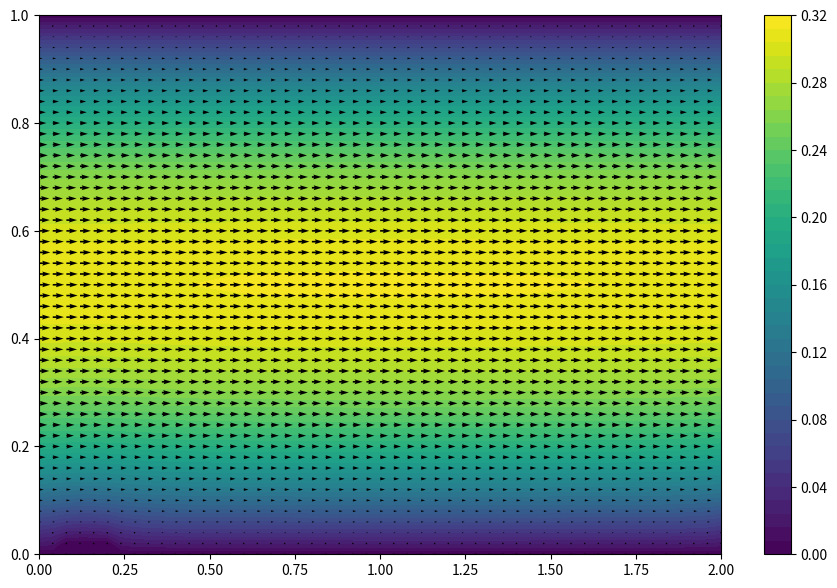

The script that saved this image:
import numpy as np
from pylab import meshgrid,cm,imshow,contour,clabel,colorbar,axis,title,show
import matplotlib.pyplot as plt
import seaborn as sns
import sys
import math
np.set_printoptions(threshold=sys.maxsize)
np.set_printoptions(linewidth=sys.maxsize)




M = 50
N = 50
Lx = 2
Ly = 1
a = (N/Lx)**2
b = (M/Ly)**2
c=-2*(a+b)

x=np.linspace(0,Lx,N+1)
y=np.linspace(0,Ly,M+1)
X,Y = np.meshgrid(x,y)


def matriceA(M,N,a,b):
    c=-2*(a+b)
    A=np.identity((N+1)*(M+1))
    L=[i for i in range(M+2,N*(M+1)-1)]
    for i in range(2,N):
        L.remove(i*(M+1))
        L.remove(i*(M+1)-1)
    for x in L:
        A[x,x]=c
        A[x,x-1],A[x,x+1]=b,b
        A[x,x-(M+1)]=a
        A[x,x+(M+1)]=a
    return(A)

def matriceB(M,N,Lx,Ly,CD,CG,CB,CH,G):
    ''' CG=[f(O,y)]
    CD=[f(Lx,y)] y variant dans (0,Ly)
    CB=[f(x,0)]
    CH=[f(x,Ly)]'''
    x = np.linspace(0, Lx , N+1)
    y = np.linspace(0, Ly, M+1)
    X,Y = np.meshgrid(x, y)
    B=np.zeros((M+1,N+1))
    for i in range(M+1):
        for j in range(N+1):
            B[i,j]=G[i,j]
    B = B.reshape(((N+1)*(M+1),1))
    B[0:M+1,0]=CG
    B[N*(M+1):,0]=CD
    for i in range(1,N):
        B[i*(M+1)]=CB[i]
        B[(i+1)*(M+1)-1]=CH[i]
    return(B)



##Calcul du champs P:
        #Conditions auxbords:
P1=np.zeros(M+1)+10
P2=np.zeros(M+1)+5

#dp/dy = 0 en haut et bas


def dPmatriceA(M,N,a,b):
    A = matriceA(M,N,a,b)
    for i in range(1,N):
        A[i*(M+1)][i*(M+1)+1]=-1
        A[(i+1)*(M+1)-1][(i+1)*(M+1)-2]=-1


    return(A)





def dPmatriceA2(M,N,a,b):
    A = matriceA(M,N,a,b)
    for i in range(1,N):
        A[i*(M+1)][i*(M+1)+1]=-1             #dp/dy=0 en bas
        A[(i+1)*(M+1)-1][(i+1)*(M+1)-2]=-1   # **** en haut

    for i in range(3,5):
        A[i*(M+1)+1]=np.zeros((M+1)*(N+1))
        A[i*(M+1)+1][i*(M+1)+1]=1         #dp/dy=0 au bord de la defor
        A[i*(M+1)+1][i*(M+1)+2]=-1
    A[2*(M+1)+1]=np.zeros((M+1)*(N+1))  #dp/dx=0 au bords verticaux de la deform
    A[2*(M+1)+1][2*(M+1)+1]=1
    A[2*(M+1)+1][3*(M+1)+1]=-1
    A[5*(M+1)+1]=np.zeros((M+1)*(N+1))
    A[5*(M+1)+1][5*(M+1)+1]=1
    A[5*(M+1)+1][4*(M+1)+1]=-1


    return(A)




def dPmatriceB(M,N,a,b):
    #dP/dy=0 aux bords
    B = matriceB(M,N,Lx,Ly,P2,P1,np.zeros(N+1),np.zeros(N+1),np.zeros((M+1,N+1)))

    return(B)

def dPmatriceB2(M,N,a,b):
    #dP/dy=0 aux bords
    B = matriceB(M,N,Lx,Ly,P2,P1,np.zeros(N+1),np.zeros(N+1),np.zeros((M+1,N+1)))
    for i in range(3,5):
        B[i*(M+1)+1]=0
    B[2*(M+1)+1]=0
    B[5*(M+1)+1]=0

    return(B)



def dchampsP(M,N):
    A = dPmatriceA(M,N,a,b)
    B = dPmatriceB(M,N,a,b)
    P = np.linalg.solve(A,B)
    P = P.reshape((N+1,M+1))
    return(np.transpose(P))

def dchampsP2(M,N):
    A = dPmatriceA2(M,N,a,b)
    B = dPmatriceB2(M,N,a,b)
    P = np.linalg.solve(A,B)
    P = P.reshape((N+1,M+1))
    return(np.transpose(P))


## Calcul de Ux:
U1 = 0
U2 = 0

eta = 1


def UmatriceA(M,N,a,b):
    A = matriceA(M,N,a,b)
    A[N*(M+1):]=0
    for j in range(M+1):
        A[:M+1][j,j+N*(M+1)]=-1   #periodicité sur u
        A[N*(M+1):][j,j]=-1
        A[N*(M+1):][j,j+M+1]=1
        A[N*(M+1):][j,j+(N-1)*(M+1)]=1
        A[N*(M+1):][j,j+N*(M+1)]=-1
    for i in range(3,5):
        A[i*(M+1)+1]=np.zeros((M+1)*(N+1))
        A[i*(M+1)+1][i*(M+1)+1]=1
    A[2*(M+1)+1]=np.zeros((M+1)*(N+1))
    A[5*(M+1)+1]=np.zeros((M+1)*(N+1))
    A[2*(M+1)+1][2*(M+1)+1]=1
    A[2*(M+1)+1][3*(M+1)+1]=-1
    A[5*(M+1)+1][5*(M+1)+1]=1
    A[5*(M+1)+1][4*(M+1)+1]=-1
    return(A)

def dPdx(M,N):
    P =  dchampsP2(M,N)
    dP = np.zeros((M+1,N+1))
    d = eta*((a)**-0.5)
    for j in range(M+1):
        for i in range(N):
            dP[j,i]=(P[j,i+1]-P[j,i])/d
        dP[j,N]=(P[j,N]-P[j,N-1])/d
    return(dP)


def UmatriceB(M,N,a,b):
    B = matriceB(M,N,Lx,Ly,U2,U1,np.zeros(N+1),np.zeros(N+1),dPdx(M,N))
    for i in range(3,5):
        B[i*(M+1)+1]=0
    B[2*(M+1)+1]=0
    B[5*(M+1)+1]=0
    return(B)


def champsU(M,N):
    A = UmatriceA(M,N,a,b)
    B = UmatriceB(M,N,a,b)
    U = np.linalg.solve(A,B)
    U = np.transpose(U.reshape((N+1,M+1)))
    return(U)

##Calcul de V = uy:

V2 = 0
V1 = 0

def VmatriceA(M,N,a,b):
    A = matriceA(M,N,a,b)
    A[N*(M+1):]=np.zeros((M+1,(N+1)*(M+1)))
    for j in range(M+1):
        A[:M+1][j][j+N*(M+1)]=-1
    for i in range(1,N):
        A[i*(M+1)+1]=np.zeros((N+1)*(M+1))
        A[i*(M+1)+1][i*(M+1)+1]=1
        A[i*(M+1)+1][i*(M+1)]=-1
        A[(i+1)*(M+1)-2]=np.zeros((N+1)*(M+1))
        A[(i+1)*(M+1)-2][(i+1)*(M+1)-2]=1
        A[(i+1)*(M+1)-2][(i+1)*(M+1)-1]=-1
    for j in range(M+1):
        A[N*(M+1):,j][j]=-1
        A[N*(M+1):][j][j+M+1]=1
        A[N*(M+1):][j][j+(M+1)*(N-1)]=1
        A[N*(M+1):][j][j+(M+1)*N]=-1
    for i in range(3,5):
        A[i*(M+1)+1]=np.zeros((M+1)*(N+1))
        A[i*(M+1)+1][i*(M+1)+1]=1
        A[i*(M+1)+2]=np.zeros((M+1)*(N+1))
        A[i*(M+1)+2][i*(M+1)+2]=1
        A[i*(M+1)+2][i*(M+1)+1]=-1


    return(A)

def dPdy(M,N):
    P =  dchampsP2(M,N)
    dP = np.zeros((M+1,N+1))
    d = eta*((b)**-0.5)
    for i in range(N+1):
        for j in range(M):
            dP[j,i]=(P[j+1,i]-P[j,i])/d
        dP[M,i]=(P[M,i]-P[M-1,i])/d
    return(dP)


def VmatriceB(M,N,a,b):
    B = matriceB(M,N,Lx,Ly,V2,V1,np.zeros(N+1),np.zeros(N+1),dPdy(M,N))
    for i in range(1,N):
        B[i*(M+1)+1]=0
        B[(i+1)*(M+1)-2]=0
    for i in range(3,5):
        B[i*(M+1)+1]=0
        B[i*(M+1)+2]=0

    return(B)


def champsV(M,N):
    A = VmatriceA(M,N,a,b)
    B = VmatriceB(M,N,a,b)
    V = np.linalg.solve(A,B)
    V = np.transpose(V.reshape((N+1,M+1)))
    return(V)


##KOLCHI:











fig = plt.figure(figsize = (11,7), dpi=100)
plt.contourf(X, Y, np.sqrt((champsU(M,N))**2+(champsV(M,N))**2),levels=50)
plt.colorbar()
plt.quiver(X, Y, champsU(M,N), champsV(M,N))
#ax = sns.heatmap(dchampsP2(M,N))
plt.show()